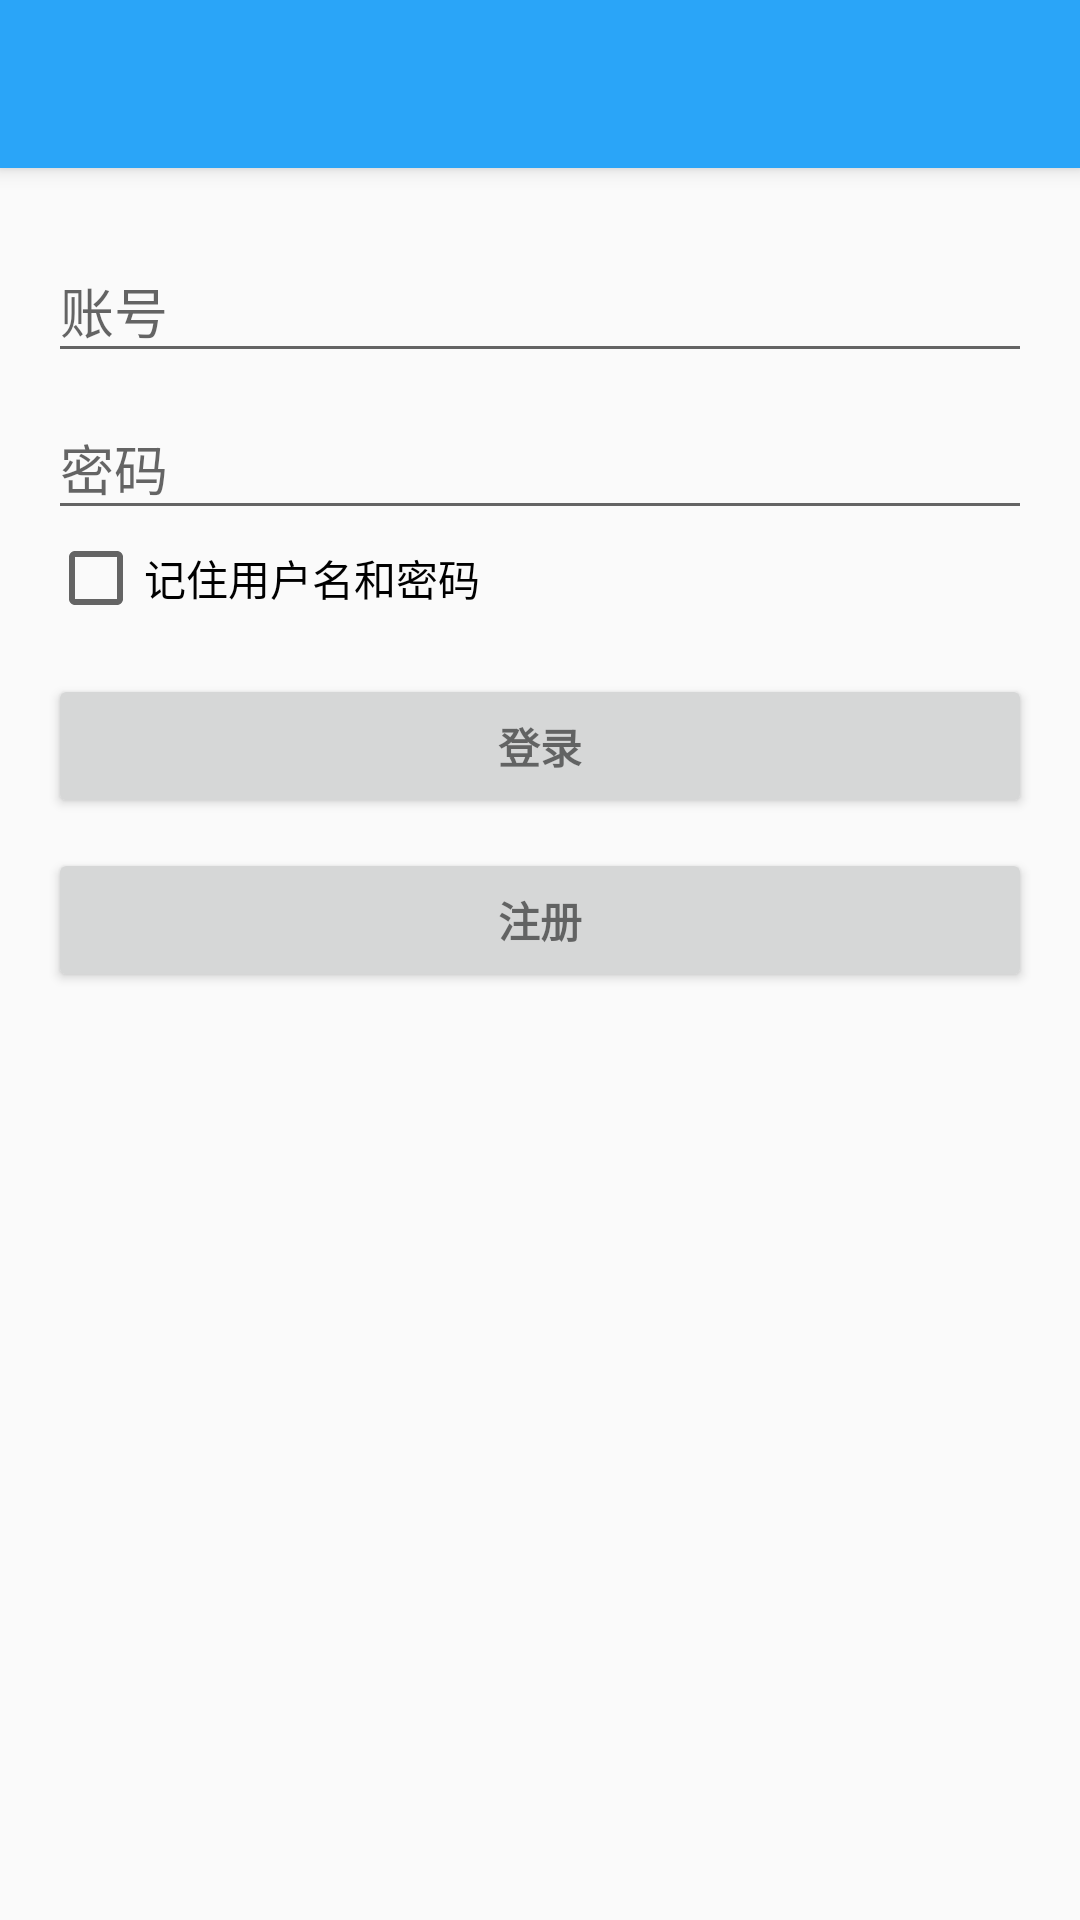

Reconstruct the res/layout file that produces this screen, plus the resources it refers to.
<!-- AndroidManifest.xml: activity theme AppTheme.NoActionBar -->
<!-- res/layout/activity_login.xml -->
<?xml version="1.0" encoding="utf-8"?>
<android.support.design.widget.CoordinatorLayout xmlns:android="http://schemas.android.com/apk/res/android"
    xmlns:app="http://schemas.android.com/apk/res-auto"
    xmlns:tools="http://schemas.android.com/tools"
    android:layout_width="match_parent"
    android:layout_height="match_parent"
    android:fitsSystemWindows="true"
    tools:context="com.example.administrator.gwht.LoginActivity">

    <android.support.design.widget.AppBarLayout
        android:layout_width="match_parent"
        android:layout_height="wrap_content"
        android:theme="@style/AppTheme.AppBarOverlay">

        <android.support.v7.widget.Toolbar
            android:id="@+id/toolbar"
            android:layout_width="match_parent"
            android:layout_height="?attr/actionBarSize"
            android:background="@color/colotTab"
            android:title="登录"
            android:titleTextColor="@color/tabTextcolor"
            app:popupTheme="@style/AppTheme.PopupOverlay" >


        </android.support.v7.widget.Toolbar>

    </android.support.design.widget.AppBarLayout>

    <include layout="@layout/content_login" />



</android.support.design.widget.CoordinatorLayout>
<!-- res/layout/content_login.xml (included above) -->
<?xml version="1.0" encoding="utf-8"?>
<RelativeLayout xmlns:android="http://schemas.android.com/apk/res/android"
    xmlns:app="http://schemas.android.com/apk/res-auto"
    xmlns:tools="http://schemas.android.com/tools"
    android:layout_width="match_parent"
    android:layout_height="match_parent"
    android:paddingBottom="@dimen/activity_vertical_margin"
    android:paddingLeft="@dimen/activity_horizontal_margin"
    android:paddingRight="@dimen/activity_horizontal_margin"
    android:paddingTop="@dimen/activity_vertical_margin"
    app:layout_behavior="@string/appbar_scrolling_view_behavior"
    tools:context="com.example.administrator.gwht.LoginActivity"
    tools:showIn="@layout/activity_login">

    <LinearLayout
        android:id="@+id/email_login_form"
        android:layout_width="match_parent"
        android:layout_height="wrap_content"
        android:orientation="vertical">

        
        <ProgressBar
            android:id="@+id/login_progress"
            style="?android:attr/progressBarStyleLarge"
            android:layout_width="wrap_content"
            android:layout_height="wrap_content"
            android:layout_marginBottom="8dp"
            android:visibility="gone" />

        <android.support.design.widget.TextInputLayout
            android:layout_width="match_parent"
            android:layout_height="wrap_content">

            <AutoCompleteTextView
                android:id="@+id/email"
                android:layout_width="match_parent"
                android:layout_height="wrap_content"
                android:hint="@string/prompt_email"
                android:maxLines="1"
                android:singleLine="true"
                android:inputType="text" />

        </android.support.design.widget.TextInputLayout>

        <android.support.design.widget.TextInputLayout
            android:layout_width="match_parent"
            android:layout_height="wrap_content">

            <EditText
                android:id="@+id/password"
                android:layout_width="match_parent"
                android:layout_height="wrap_content"
                android:hint="@string/prompt_password"
                android:imeActionId="@+id/login"
                android:imeActionLabel="@string/action_sign_in_short"
                android:imeOptions="actionUnspecified"
                android:inputType="textPassword"
                android:maxLines="1"
                android:singleLine="true" />

        </android.support.design.widget.TextInputLayout>

        <CheckBox
            android:layout_width="wrap_content"
            android:layout_height="wrap_content"
            android:text="记住用户名和密码"
            android:id="@+id/remember_checkbox"
            android:checked="false" />

        <Button
            android:id="@+id/email_sign_in_button"
            style="?android:textAppearanceSmall"
            android:layout_width="match_parent"
            android:layout_height="wrap_content"
            android:layout_marginTop="16dp"
            android:text="@string/action_sign_in"
            android:textStyle="bold" />

        <Button
            android:layout_width="match_parent"
            android:layout_height="wrap_content"
            android:text="@string/action_regist"
            android:id="@+id/email_regist_button"
            style="?android:textAppearanceSmall"
            android:textStyle="bold"
            android:layout_marginTop="10dp" />

    </LinearLayout>
</RelativeLayout>
<!-- resources referenced by this layout -->
<resources>
  <color name="colotTab">#2AA5F8</color>
  <color name="tabTextcolor">#FFFFFF</color>
  <dimen name="activity_horizontal_margin">16dp</dimen>
  <dimen name="activity_vertical_margin">16dp</dimen>
  <string name="action_regist">注册</string>
  <string name="action_sign_in">登录</string>
  <string name="action_sign_in_short">登录界面</string>
  <string name="prompt_email">账号</string>
  <string name="prompt_password">密码</string>
  <style name="AppTheme.AppBarOverlay" parent="ThemeOverlay.AppCompat.Dark.ActionBar" />
  <style name="AppTheme.PopupOverlay" parent="ThemeOverlay.AppCompat.Light" />
  <style name="AppTheme.NoActionBar">
          <item name="windowActionBar">false</item>
          <item name="windowNoTitle">true</item>
      </style>
</resources>
